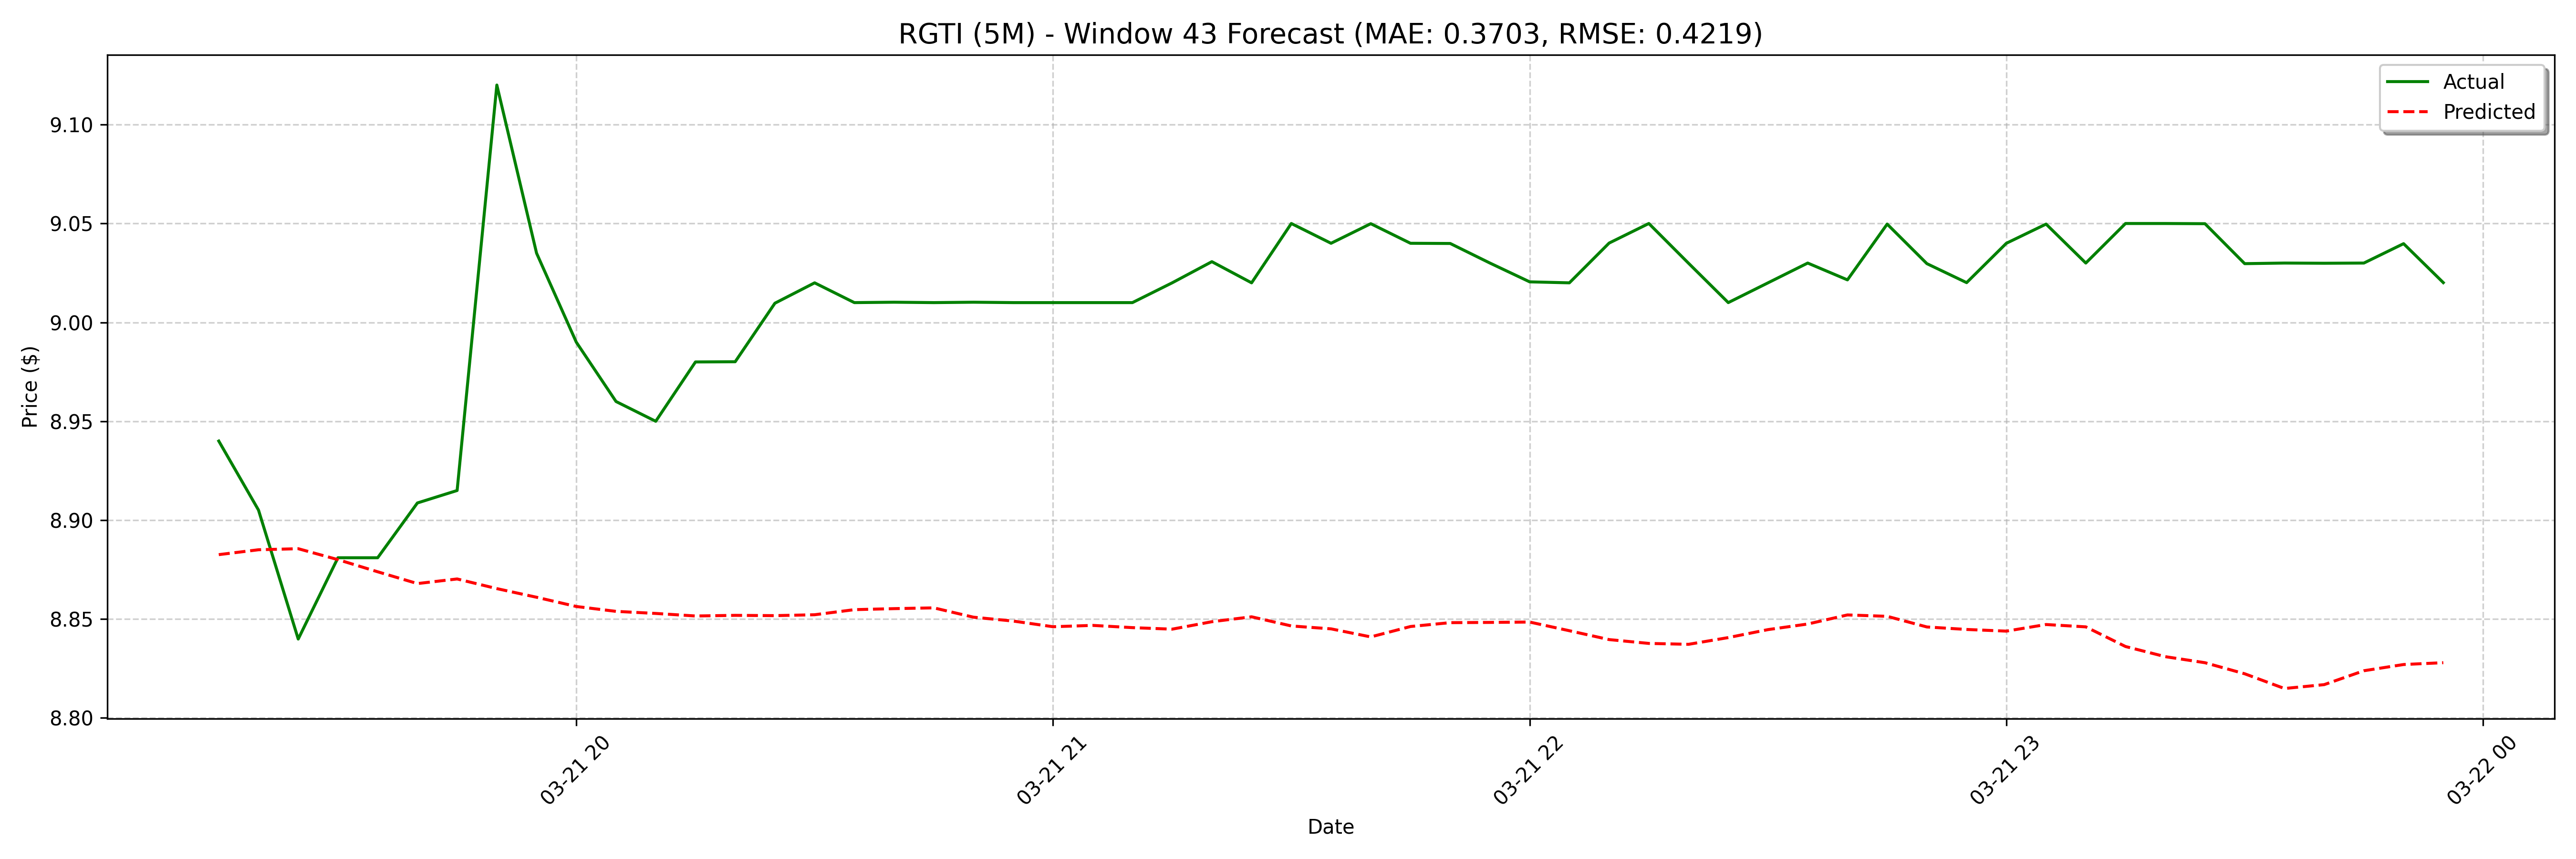

The table this chart was drawn from, first rows:
date, actual, forecast
2025-03-21 19:15:00, 8.94, 8.883
2025-03-21 19:20:00, 8.905, 8.885
2025-03-21 19:25:00, 8.84, 8.886
2025-03-21 19:30:00, 8.881, 8.88
2025-03-21 19:35:00, 8.881, 8.874
2025-03-21 19:40:00, 8.909, 8.868
2025-03-21 19:45:00, 8.915, 8.87
2025-03-21 19:50:00, 9.12, 8.865
2025-03-21 19:55:00, 9.035, 8.861
2025-03-21 20:00:00, 8.99, 8.856
2025-03-21 20:05:00, 8.96, 8.854
2025-03-21 20:10:00, 8.95, 8.853
2025-03-21 20:15:00, 8.98, 8.852
2025-03-21 20:20:00, 8.98, 8.852
2025-03-21 20:25:00, 9.01, 8.852
2025-03-21 20:30:00, 9.02, 8.852
2025-03-21 20:35:00, 9.01, 8.855
2025-03-21 20:40:00, 9.01, 8.855
2025-03-21 20:45:00, 9.01, 8.856
2025-03-21 20:50:00, 9.01, 8.851
2025-03-21 20:55:00, 9.01, 8.849
2025-03-21 21:00:00, 9.01, 8.846
2025-03-21 21:05:00, 9.01, 8.847
2025-03-21 21:10:00, 9.01, 8.846
2025-03-21 21:15:00, 9.02, 8.845
2025-03-21 21:20:00, 9.031, 8.849
2025-03-21 21:25:00, 9.02, 8.851
2025-03-21 21:30:00, 9.05, 8.847
2025-03-21 21:35:00, 9.04, 8.845
2025-03-21 21:40:00, 9.05, 8.841
2025-03-21 21:45:00, 9.04, 8.846
2025-03-21 21:50:00, 9.04, 8.848
2025-03-21 21:55:00, 9.03, 8.848
2025-03-21 22:00:00, 9.021, 8.848
2025-03-21 22:05:00, 9.02, 8.844
2025-03-21 22:10:00, 9.04, 8.84
2025-03-21 22:15:00, 9.05, 8.838
2025-03-21 22:20:00, 9.03, 8.837
2025-03-21 22:25:00, 9.01, 8.841
2025-03-21 22:30:00, 9.02, 8.845
2025-03-21 22:35:00, 9.03, 8.847
2025-03-21 22:40:00, 9.021, 8.852
2025-03-21 22:45:00, 9.05, 8.851
2025-03-21 22:50:00, 9.03, 8.846
2025-03-21 22:55:00, 9.02, 8.845
2025-03-21 23:00:00, 9.04, 8.844
2025-03-21 23:05:00, 9.05, 8.847
2025-03-21 23:10:00, 9.03, 8.846
2025-03-21 23:15:00, 9.05, 8.836
2025-03-21 23:20:00, 9.05, 8.831
2025-03-21 23:25:00, 9.05, 8.828
2025-03-21 23:30:00, 9.03, 8.822
2025-03-21 23:35:00, 9.03, 8.815
2025-03-21 23:40:00, 9.03, 8.817
2025-03-21 23:45:00, 9.03, 8.824
2025-03-21 23:50:00, 9.04, 8.827
2025-03-21 23:55:00, 9.02, 8.828
2025-03-24 08:00:00, 9.3, 8.827
2025-03-24 08:05:00, 9.4, 8.827
2025-03-24 08:10:00, 9.46, 8.828
... 68 more rows
